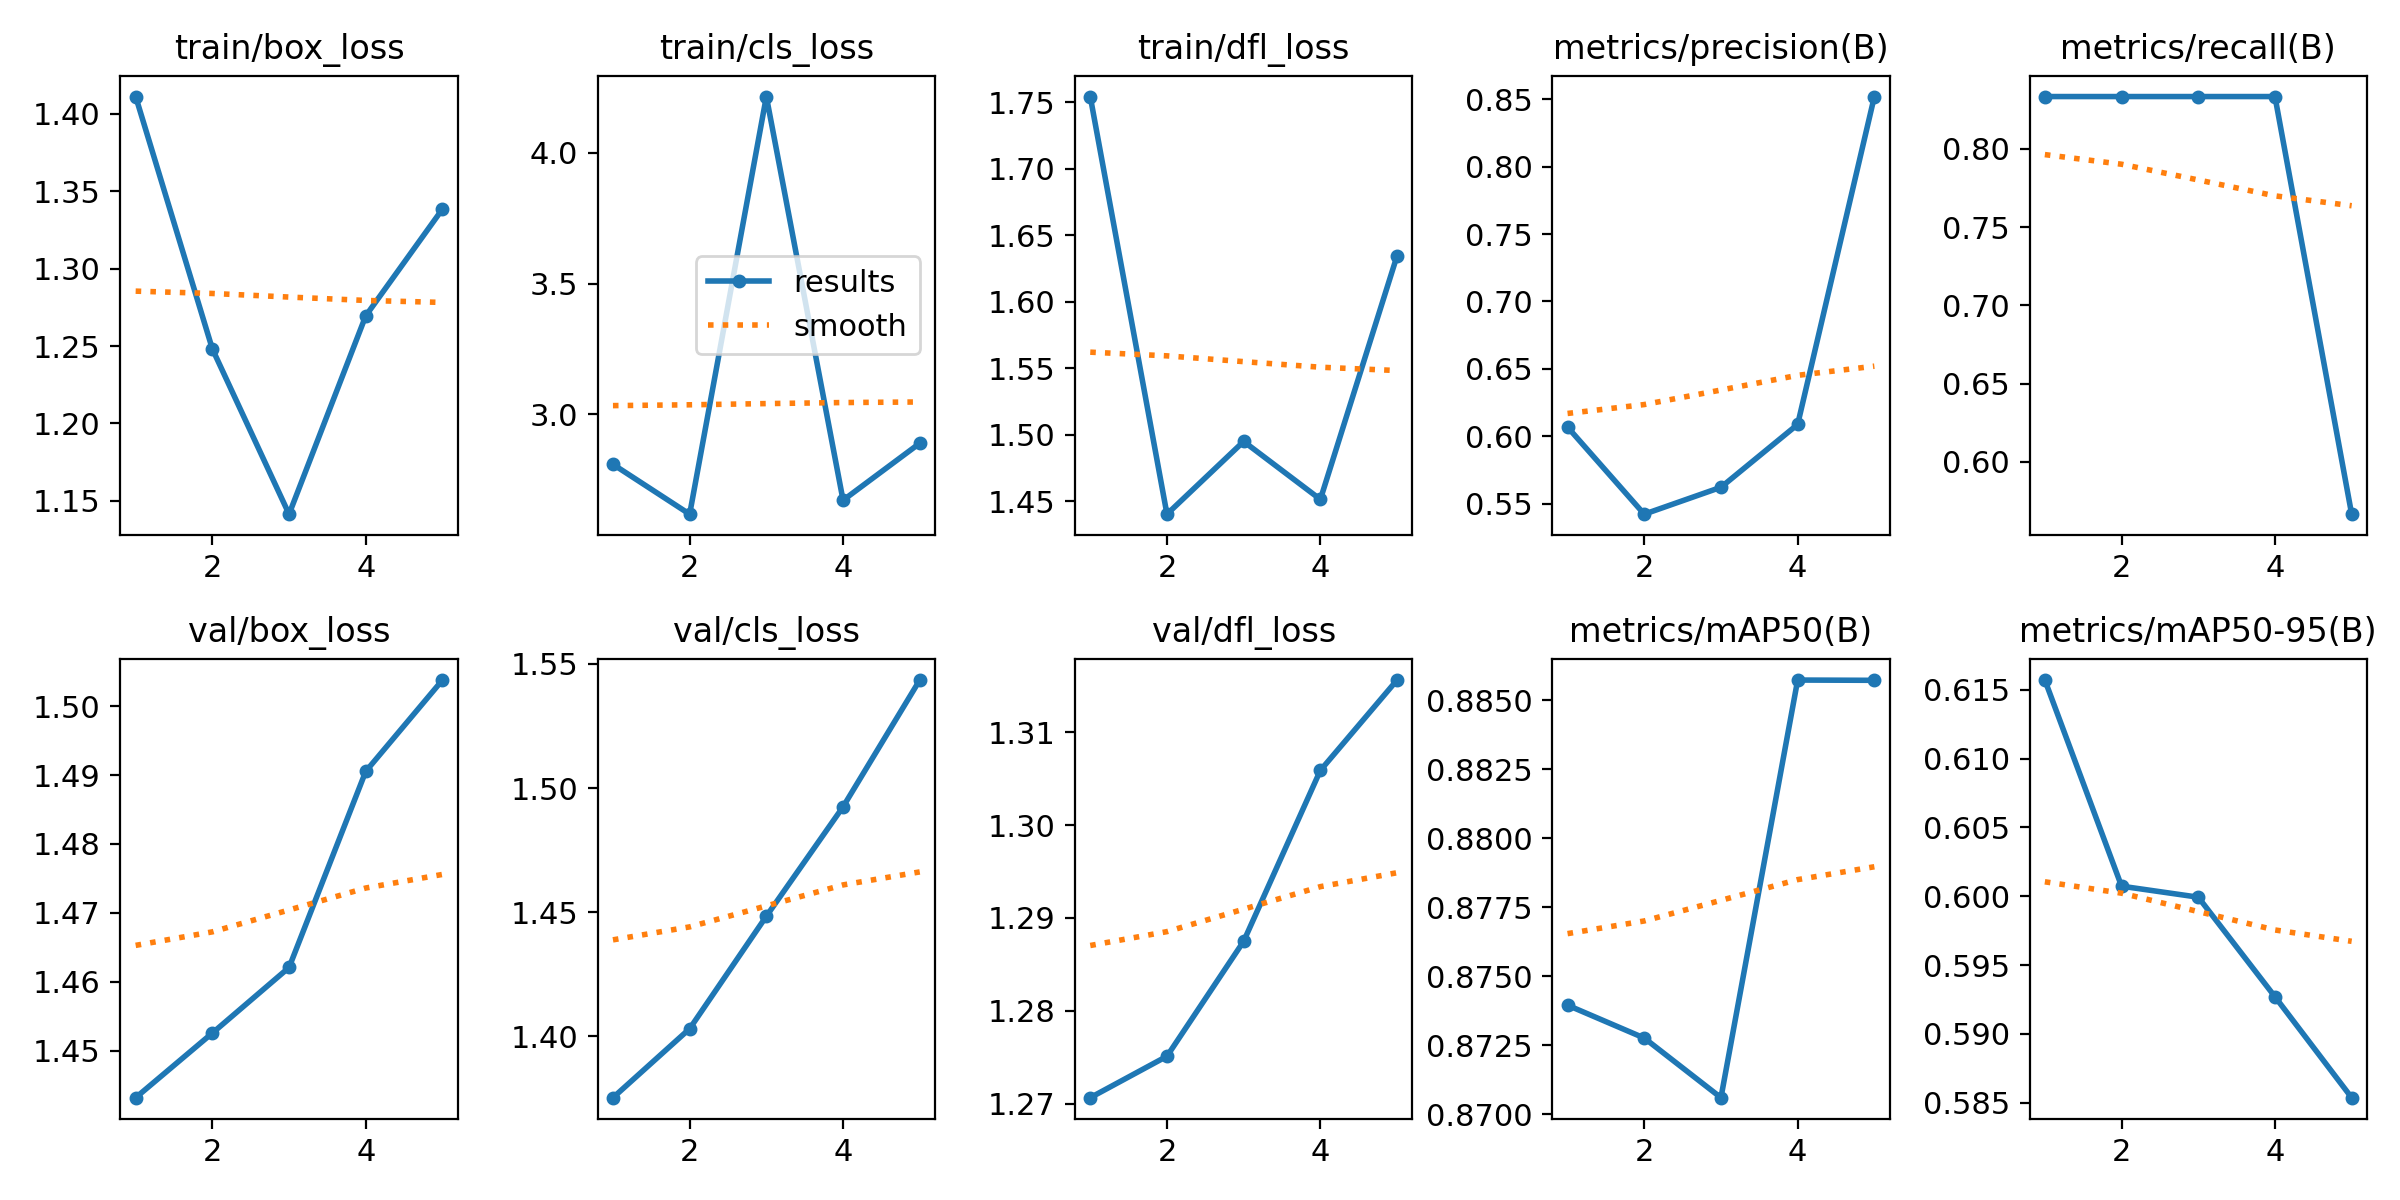

Source data for this figure (header and first rows):
epoch, time, train/box_loss, train/cls_loss, train/dfl_loss, metrics/precision(B), metrics/recall(B), metrics/mAP50(B), metrics/mAP50-95(B), val/box_loss, val/cls_loss, val/dfl_loss, lr/pg0, lr/pg1, lr/pg2
1, 5.599, 1.411, 2.809, 1.754, 0.6067, 0.8333, 0.874, 0.6157, 1.443, 1.375, 1.271, 0, 0, 0
2, 11.15, 1.248, 2.619, 1.44, 0.5421, 0.8333, 0.8728, 0.6007, 1.453, 1.403, 1.275, 9.5438e-07, 9.5438e-07, 9.5438e-07
3, 16.28, 1.141, 4.215, 1.495, 0.5621, 0.8333, 0.8706, 0.5999, 1.462, 1.448, 1.287, 1.43752e-06, 1.43752e-06, 1.43752e-06
4, 21.37, 1.27, 2.672, 1.452, 0.6087, 0.8333, 0.8857, 0.5927, 1.491, 1.492, 1.306, 1.44942e-06, 1.44942e-06, 1.44942e-06
5, 26.45, 1.338, 2.89, 1.635, 0.8522, 0.5667, 0.8857, 0.5854, 1.504, 1.543, 1.316, 9.9008e-07, 9.9008e-07, 9.9008e-07
